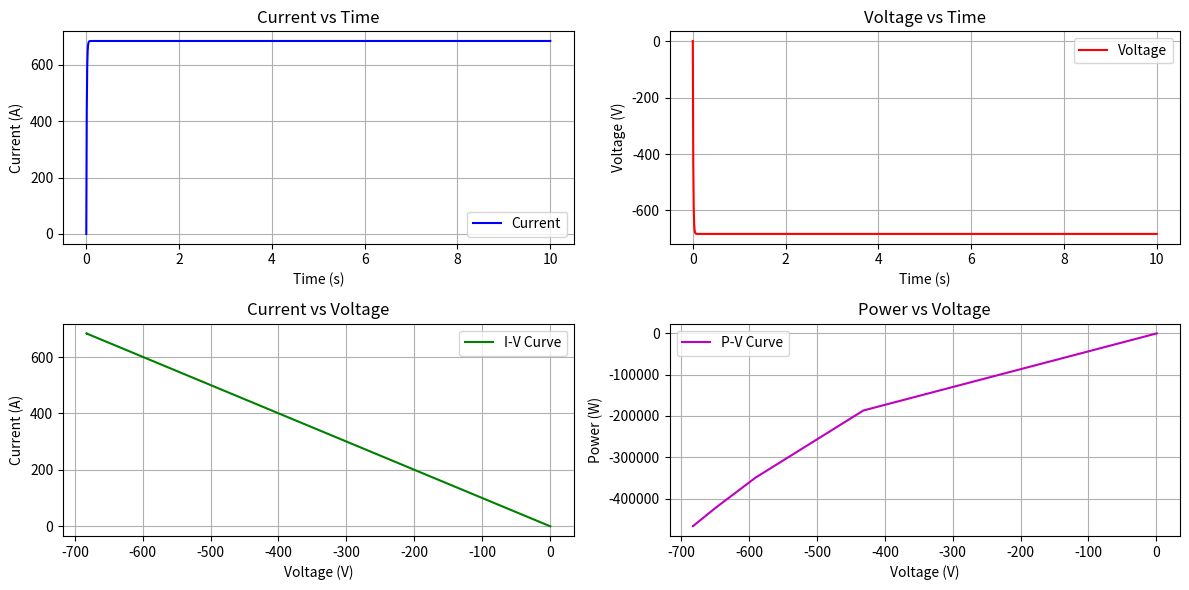

The matplotlib source for this figure:
import numpy as np
import matplotlib.pyplot as plt
from scipy.integrate import odeint

# Constants and Parameters
light_intensity = 1000  # Light intensity in W/m²
photon_absorption_efficiency = 0.8  # Efficiency of photon absorption
electron_injection_efficiency = 0.9  # Efficiency of electron injection
electron_transport_time_constant = 0.01  # Time constant for electron transport (s)
regeneration_efficiency = 0.95  # Efficiency of electrolyte regeneration
load_resistance = 1  # Load resistance in Ohms
open_circuit_voltage = 0.7  # Open-circuit voltage in volts

# Model Dynamics
def dssc_dynamics(y, t, light_intensity, photon_absorption_efficiency, electron_injection_efficiency, electron_transport_time_constant):
    n_absorbed_photons = light_intensity * photon_absorption_efficiency
    n_injected_electrons = n_absorbed_photons * electron_injection_efficiency
    
    # y[0] is the transported electrons
    dne_dt = (n_injected_electrons - y[0]) / electron_transport_time_constant
    return [dne_dt]

# Time for simulation
t = np.linspace(0, 10, 1000)  # 10 seconds with 1000 time points

# Initial conditions
y0 = [0]  # Initial transported electrons

# Solve ODE
sol = odeint(dssc_dynamics, y0, t, args=(light_intensity, photon_absorption_efficiency, electron_injection_efficiency, electron_transport_time_constant))

# Extract transported electrons
transported_electrons = sol[:, 0]

# Calculate Current and Voltage
current_density = transported_electrons  # Assuming direct proportionality
current = current_density * regeneration_efficiency  # Current in Amperes
voltage = open_circuit_voltage - (current * load_resistance)  # Voltage in Volts
power = voltage * current  # Power in Watts

# Plotting the results
plt.figure(figsize=(12, 6))

# Current vs Time
plt.subplot(2, 2, 1)
plt.plot(t, current, label='Current', color='b')
plt.xlabel('Time (s)')
plt.ylabel('Current (A)')
plt.title('Current vs Time')
plt.grid()
plt.legend()

# Voltage vs Time
plt.subplot(2, 2, 2)
plt.plot(t, voltage, label='Voltage', color='r')
plt.xlabel('Time (s)')
plt.ylabel('Voltage (V)')
plt.title('Voltage vs Time')
plt.grid()
plt.legend()

# Current vs Voltage
plt.subplot(2, 2, 3)
plt.plot(voltage, current, label='I-V Curve', color='g')
plt.xlabel('Voltage (V)')
plt.ylabel('Current (A)')
plt.title('Current vs Voltage')
plt.grid()
plt.legend()

# Power vs Voltage
plt.subplot(2, 2, 4)
plt.plot(voltage, power, label='P-V Curve', color='m')
plt.xlabel('Voltage (V)')
plt.ylabel('Power (W)')
plt.title('Power vs Voltage')
plt.grid()
plt.legend()

plt.tight_layout()
plt.show()
